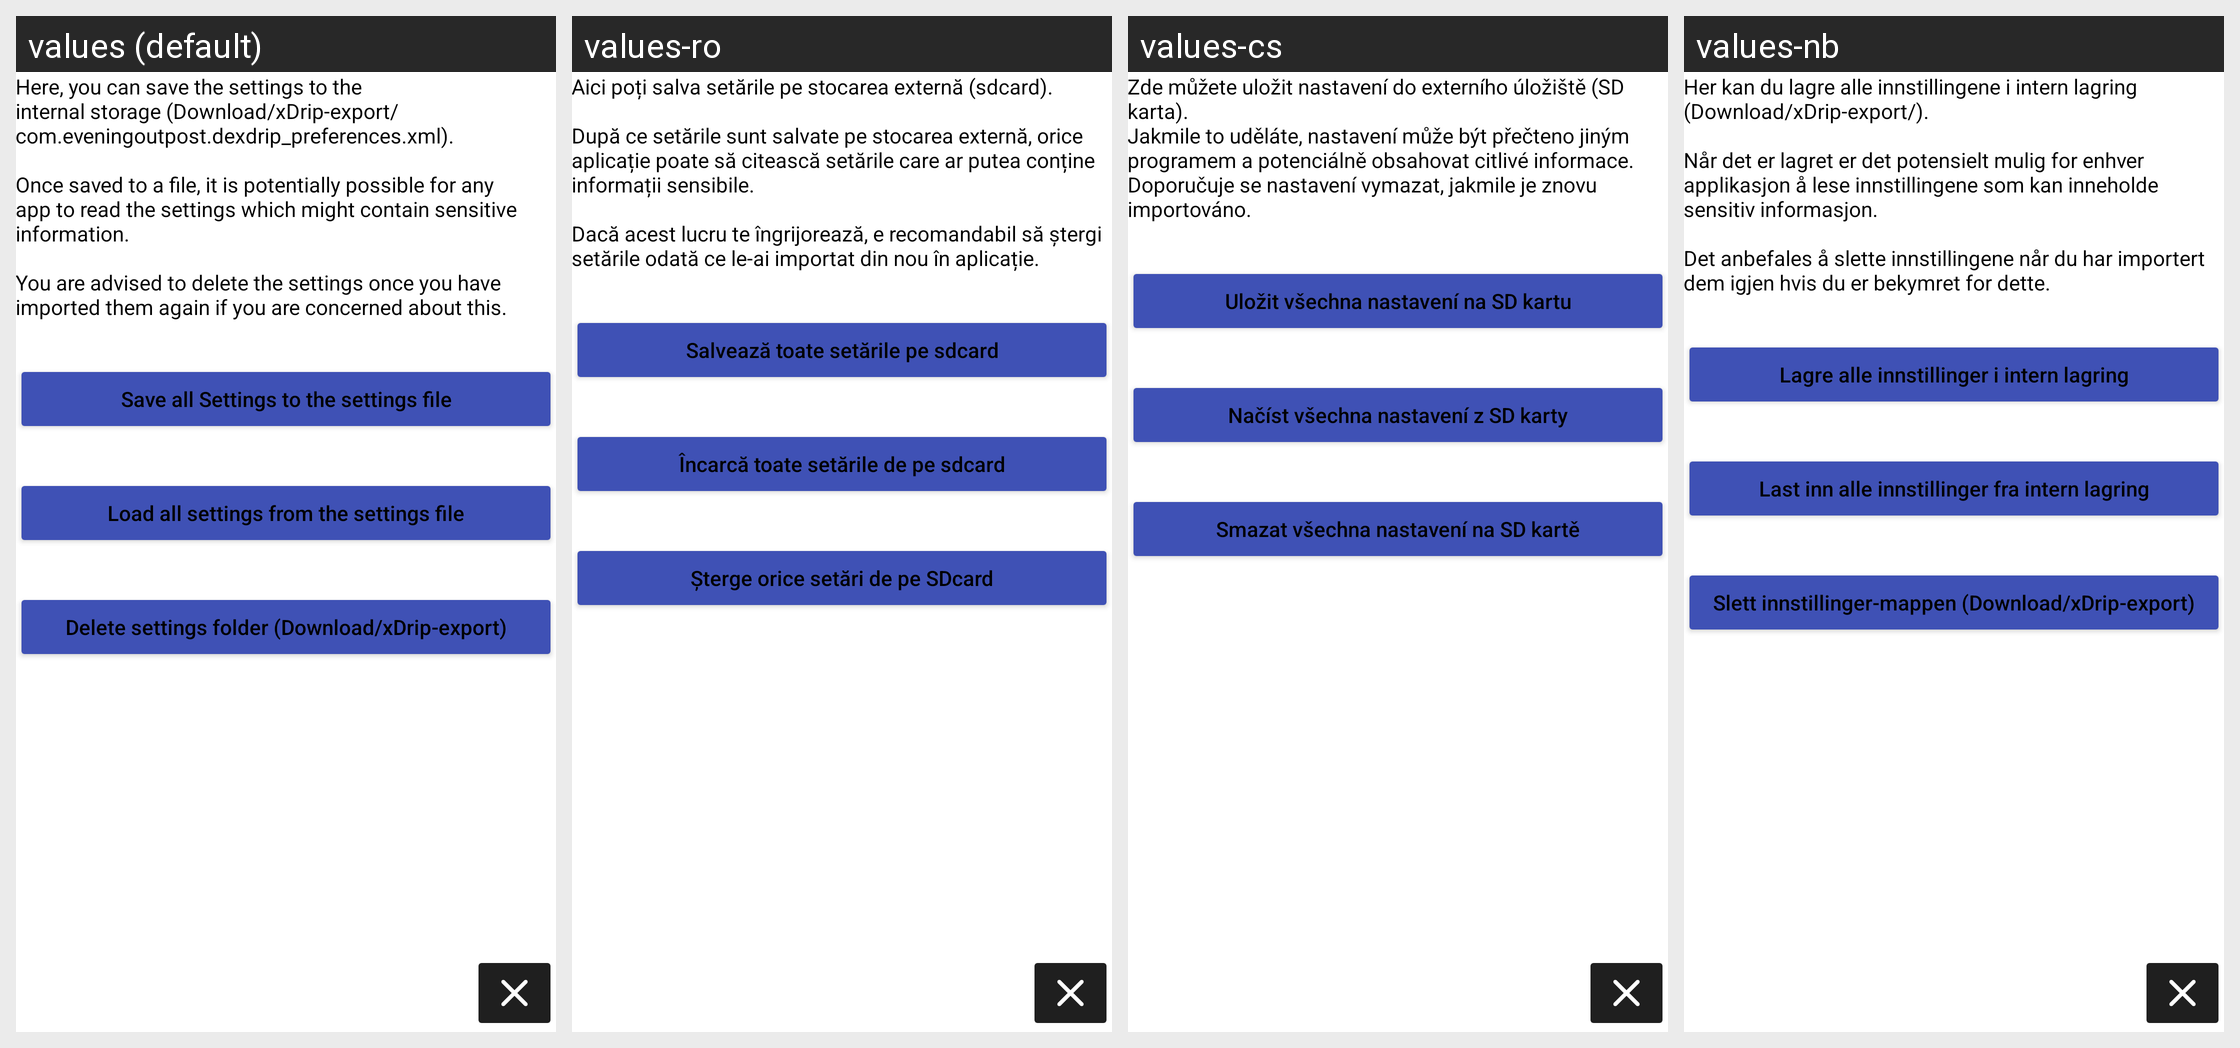

Locale-by-locale string values for the Android screen shown in this grid:
Android screen res/layout/activity_sdcard_import_export.xml rendered under 4 locales, left to right: values (default), values-ro, values-cs, values-nb. Device: Nexus 5 (rendered at 1080×1920; each locale shown at half size, 540×960, under a caption strip naming it); theme AppTheme.
Other locales in the repository, not shown: values-bg, values-de, values-es, values-et, values-fi, values-fr, values-he, values-hu, values-it, values-iw, values-lt, values-nl, values-pl, values-pt, values-pt-rBR, values-ru, values-sk, values-sv, values-tr, values-uk, values-zh.
Strings drawn on this screen, with the default value and each locale's value (text and hints the layout hard-codes, and strings that could not be matched under every locale, appear in the picture but are not listed):

here_you_can_save_the_settings_to_the_external_storage_sdcard
  values: Here, you can save the settings to the internal storage (Download/xDrip-export/com.eveningoutpost.dexdrip_preferences.xml).
      
      Once saved to a file, it is potentially possible for any app to read the settings which might contain sensitive information.
      
      You are advised to delete the settings once you have imported them again if you are concerned about this.
  values-ro: Aici poți salva setările pe stocarea externă (sdcard).
      
      După ce setările sunt salvate pe stocarea externă, orice aplicație poate să citească setările care ar putea conține informații sensibile.
      
      Dacă acest lucru te îngrijorează, e recomandabil să ștergi setările odată ce le-ai importat din nou în aplicație.
  values-cs: Zde můžete uložit nastavení do externího úložiště (SD karta).
      Jakmile to uděláte, nastavení může být přečteno jiným programem a potenciálně obsahovat citlivé informace. Doporučuje se nastavení vymazat, jakmile je znovu importováno.
  values-nb: Her kan du lagre alle innstillingene i intern lagring (Download/xDrip-export/).
      
      Når det er lagret er det potensielt mulig for enhver applikasjon å lese innstillingene som kan inneholde sensitiv informasjon.
      
      Det anbefales å slette innstillingene når du har importert dem igjen hvis du er bekymret for dette.

save_all_settings_to_sdcard
  values: Save all Settings to the settings file
  values-ro: Salvează toate setările pe sdcard
  values-cs: Uložit všechna nastavení na SD kartu
  values-nb: Lagre alle innstillinger i intern lagring

load_all_settings_from_sdcard
  values: Load all settings from the settings file
  values-ro: Încarcă toate setările de pe sdcard
  values-cs: Načíst všechna nastavení z SD karty
  values-nb: Last inn alle innstillinger fra intern lagring

delete_any_settings_on_sdcard
  values: Delete settings folder (Download/xDrip-export)
  values-ro: Șterge orice setări de pe SDcard
  values-cs: Smazat všechna nastavení na SD kartě
  values-nb: Slett innstillinger-mappen (Download/xDrip-export)
